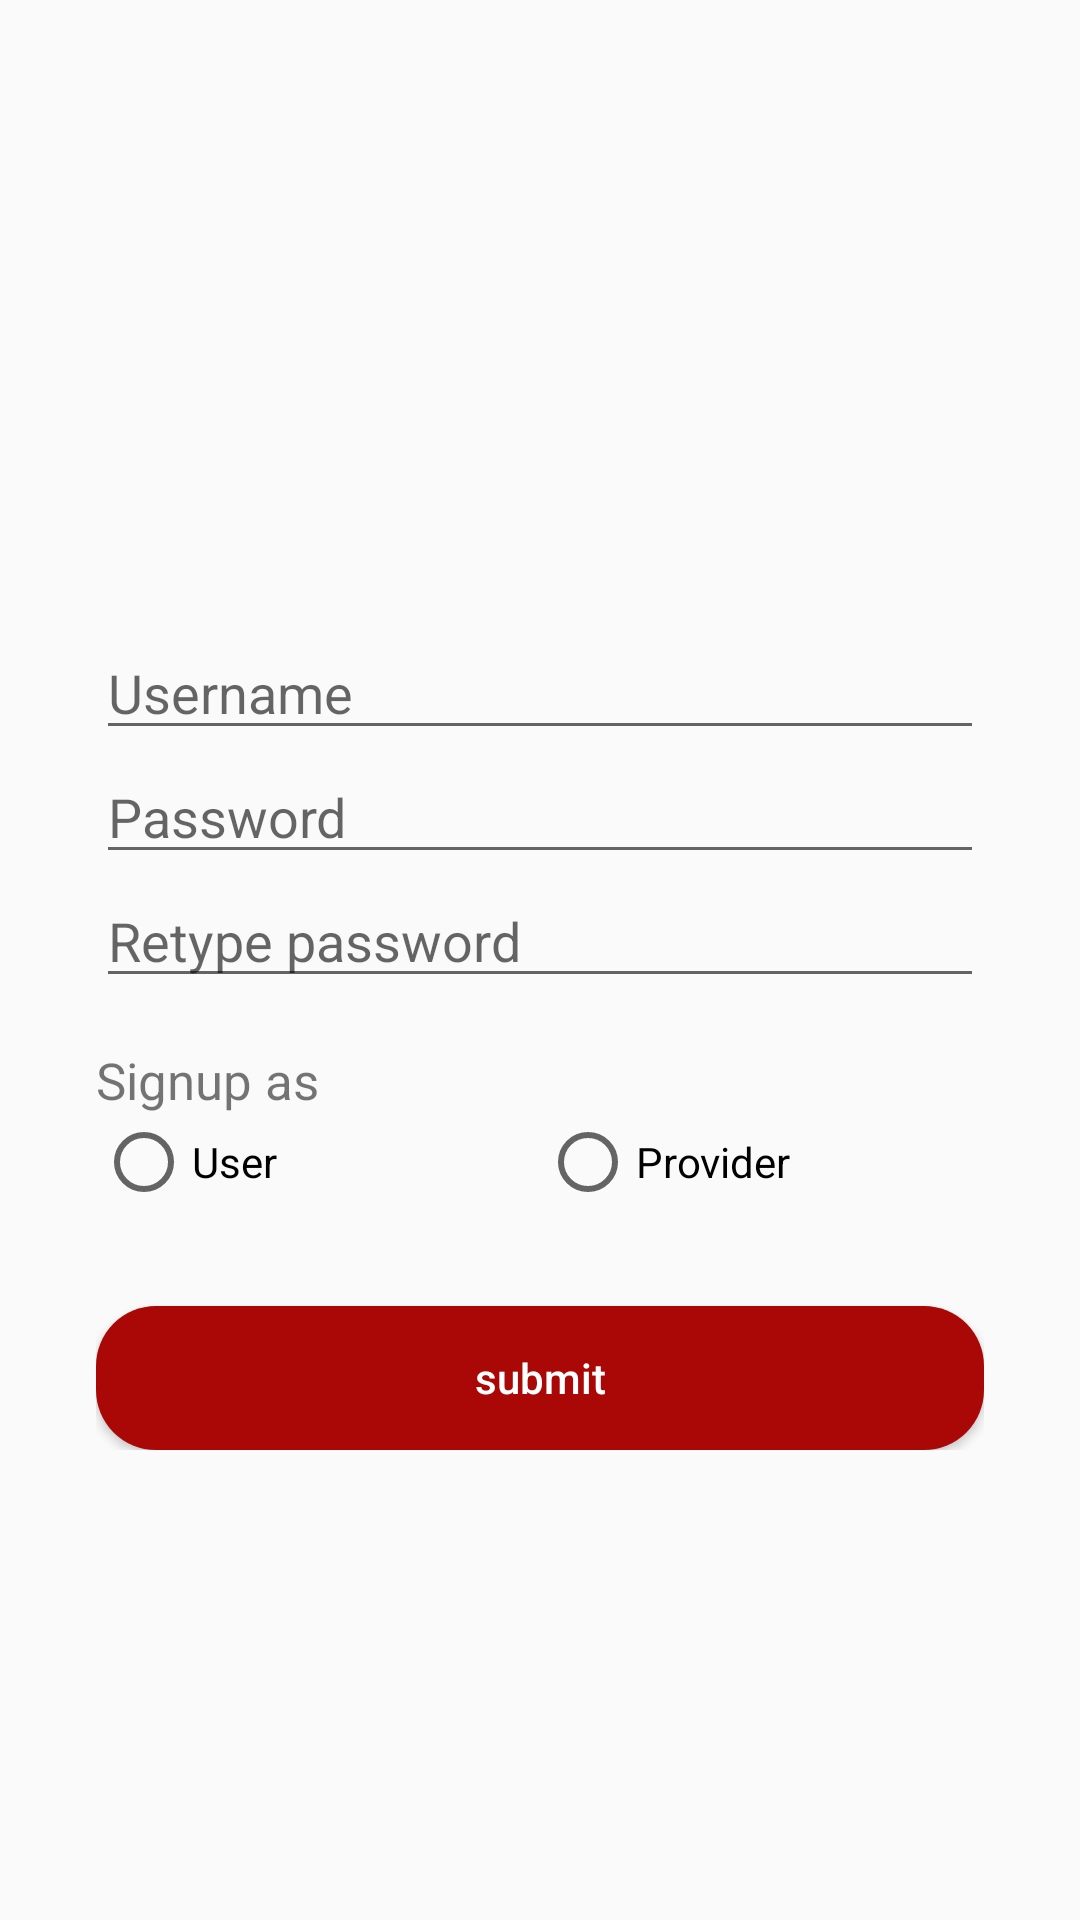

Android layout source for this screen:
<!-- AndroidManifest.xml: application theme AppTheme -->
<!-- res/layout/activity_create_user.xml -->
<?xml version="1.0" encoding="utf-8"?>
<RelativeLayout xmlns:android="http://schemas.android.com/apk/res/android"
    xmlns:app="http://schemas.android.com/apk/res-auto"
    xmlns:tools="http://schemas.android.com/tools"
    android:layout_width="match_parent"
    android:layout_height="match_parent"
    tools:context=".signup.accountCreation.view.CreateUserImpl">
    <LinearLayout
        android:layout_width="match_parent"
        android:layout_height="wrap_content"
        android:orientation="vertical"
        android:layout_centerVertical="true"
        android:layout_centerHorizontal="true"
        android:layout_marginHorizontal="32dp">

        <TextView
            android:layout_width="match_parent"
            android:layout_height="wrap_content"
            android:text=""
            android:clickable="true"
            android:textSize="15sp"
            android:layout_marginBottom="32dp"
            android:textAlignment="center"/>



        <EditText
            android:id="@+id/userText"
            android:layout_width="match_parent"
            android:layout_height="wrap_content"
            android:hint="Username"/>

        <EditText
            android:id="@+id/passwordText"
            android:layout_width="match_parent"
            android:layout_height="wrap_content"
            android:hint="Password"
            android:inputType="textPassword"/>
        <EditText
            android:id="@+id/reTypePasswordText"
            android:layout_width="match_parent"
            android:layout_height="wrap_content"
            android:inputType="textPassword"
            android:hint="Retype password"/>
        <TextView
            android:layout_width="match_parent"
            android:layout_height="wrap_content"
            android:text="Signup as "
            android:layout_marginTop="16dp"
            android:textSize="17sp"/>
        <RadioGroup xmlns:android="http://schemas.android.com/apk/res/android"
            android:layout_width="match_parent"
            android:layout_height="wrap_content"
            android:orientation="horizontal">
            <RadioButton android:id="@+id/userRadio"
                android:layout_width="0dp"
                android:layout_weight="1"
                android:layout_height="wrap_content"
                android:text="User"
                android:onClick="onUserClicked"/>
            <RadioButton android:id="@+id/providerRadio"
                android:layout_width="0dp"
                android:layout_weight="1"
                android:layout_height="wrap_content"
                android:text="Provider"
                android:onClick="onProviderClicked"/>
        </RadioGroup>


        <Button
            android:textColor="#FFF"
            android:layout_marginTop="32dp"
            android:background="@drawable/button_rounded"
            android:layout_width="match_parent"
            android:layout_height="wrap_content"
            android:onClick="OnSubmit"
            android:text="submit"
            android:textAllCaps="false"/>





    </LinearLayout>



</RelativeLayout>
<!-- resources referenced by this layout -->
<resources>
  <!-- drawable button_rounded (drawable) -->
  <?xml version="1.0" encoding="utf-8"?>
  <shape xmlns:android="http://schemas.android.com/apk/res/android" android:shape="rectangle">
  <solid
      android:color="#AA0707" />
      <corners
          android:radius="20dp"
          />
  
  </shape>
  <style name="AppTheme" parent="Theme.AppCompat.Light.NoActionBar">
          
          <item name="colorPrimary">#AA0707</item>
          <item name="colorPrimaryDark">#AA0707</item>
          <item name="colorAccent">#AA0707</item>
      </style>
</resources>
